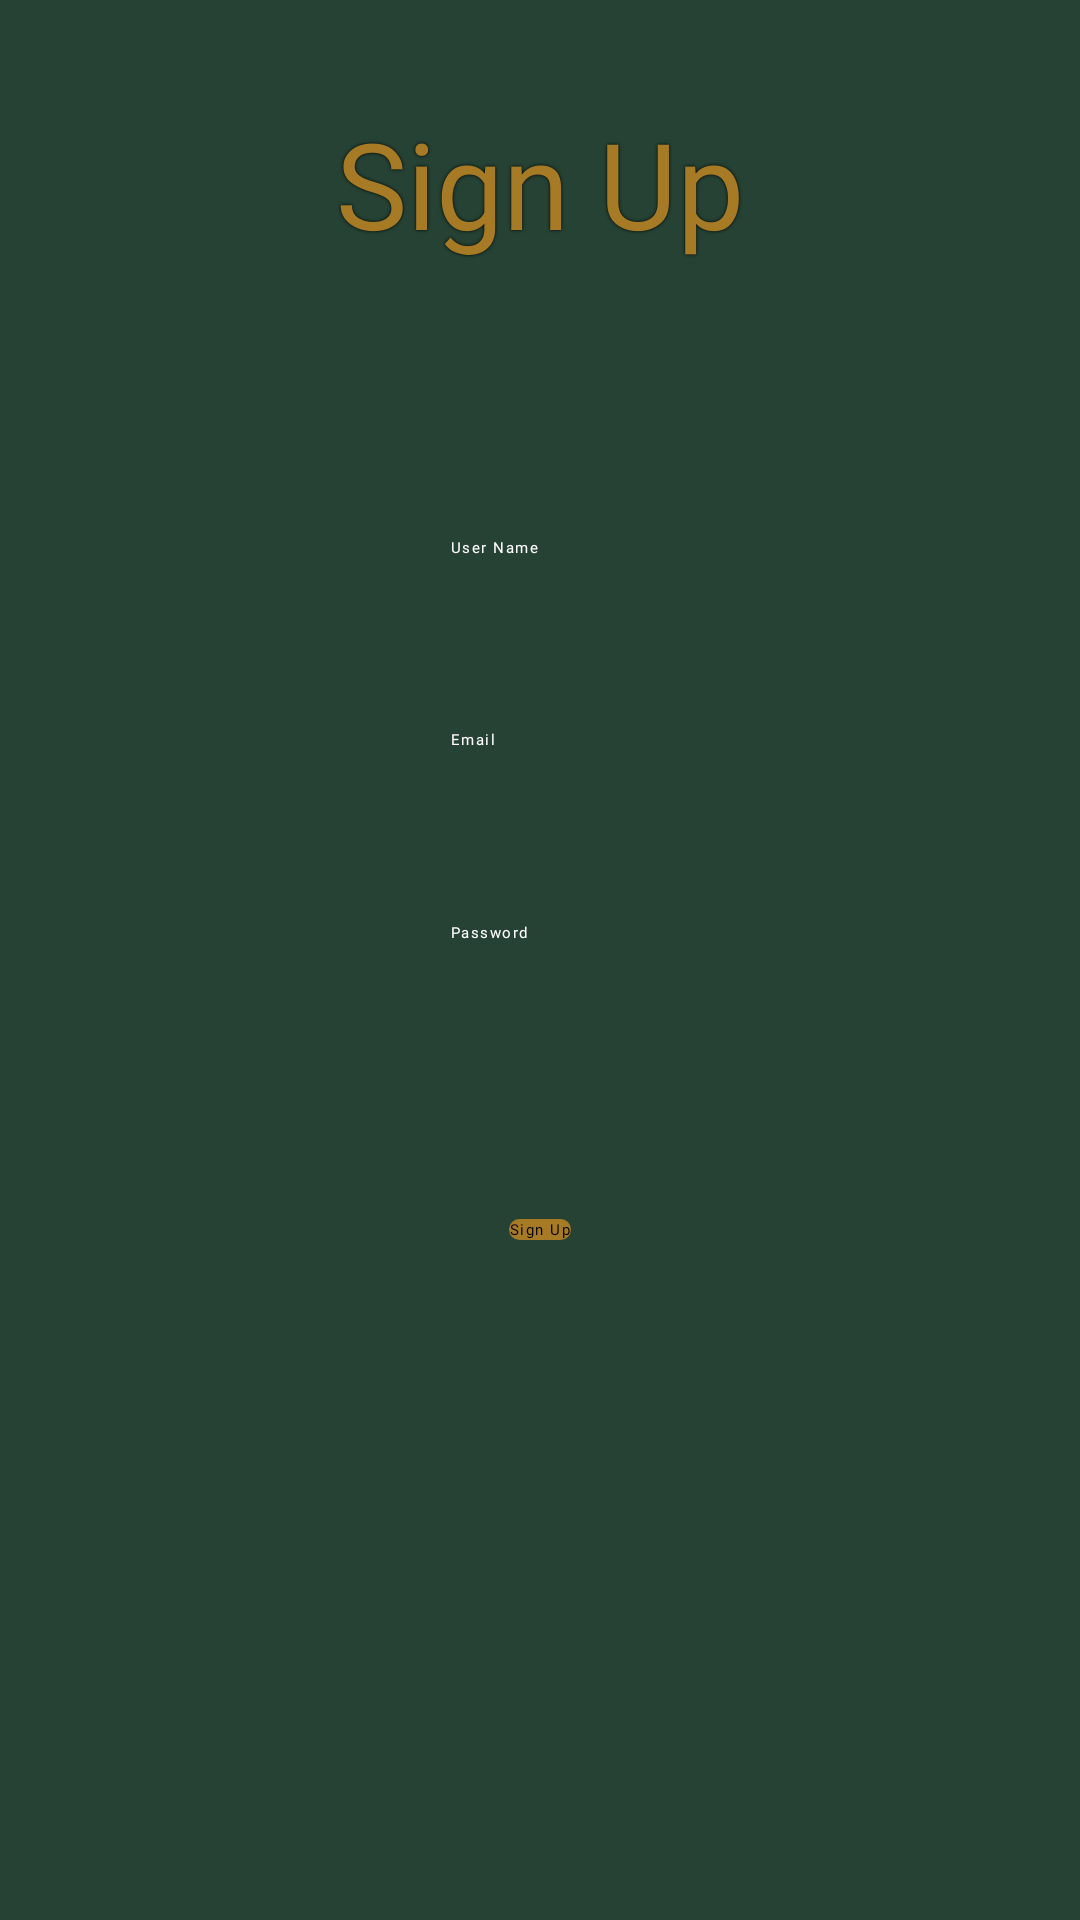

Android layout source for this screen:
<!-- AndroidManifest.xml: application theme Theme.ShoppingApplication -->
<!-- res/layout/fragment_sign_up.xml -->
<?xml version="1.0" encoding="utf-8"?>
<androidx.constraintlayout.widget.ConstraintLayout xmlns:android="http://schemas.android.com/apk/res/android"
    xmlns:app="http://schemas.android.com/apk/res-auto"
    xmlns:tools="http://schemas.android.com/tools"
    android:layout_width="match_parent"
    android:layout_height="match_parent"
    android:background="@color/light_green"
    tools:context=".signUp.view.SignUpFragment">

    <androidx.constraintlayout.widget.Guideline
        android:id="@+id/guideline"
        android:layout_width="wrap_content"
        android:layout_height="wrap_content"
        android:orientation="horizontal"
        app:layout_constraintGuide_percent="0.19" />

    <TextView
        android:id="@+id/signUpHeader"
        android:layout_width="wrap_content"
        android:layout_height="wrap_content"
        android:fontFamily="@font/pacifico_regular"
        android:shadowColor="@color/black"
        android:shadowDx="0"
        android:shadowDy="0"
        android:shadowRadius="2"
        android:text="@string/sign_up"
        android:textColor="@color/yellow"
        android:textSize="@dimen/text_dimension_40sp"
        app:layout_constraintBottom_toTopOf="@+id/guideline"
        app:layout_constraintEnd_toEndOf="parent"
        app:layout_constraintStart_toStartOf="parent"
        app:layout_constraintTop_toTopOf="parent" />


    <androidx.constraintlayout.widget.Guideline
        android:id="@+id/guideline2"
        android:layout_width="wrap_content"
        android:layout_height="wrap_content"
        android:orientation="horizontal"
        app:layout_constraintGuide_percent="0.58" />

    <EditText
        android:id="@+id/sinUpUserName"
        android:layout_width="wrap_content"
        android:layout_height="wrap_content"
        android:backgroundTint="@color/yellow"
        android:ems="10"
        android:fontFamily="@font/roboto_condensed_regular"
        android:hint="@string/user_name"
        android:inputType="textPersonName"
        android:letterSpacing="0.1"
        android:textColor="@android:color/white"
        android:textColorHint="@android:color/white"
        app:layout_constraintBottom_toTopOf="@+id/signUpEmailId"
        app:layout_constraintEnd_toEndOf="parent"
        app:layout_constraintStart_toStartOf="parent"
        app:layout_constraintTop_toTopOf="@+id/guideline" />

    <EditText
        android:id="@+id/signUpPassword"
        android:layout_width="wrap_content"
        android:layout_height="wrap_content"
        android:backgroundTint="@color/yellow"
        android:ems="10"
        android:fontFamily="@font/roboto_condensed_regular"
        android:hint="@string/password"
        android:inputType="textPassword"
        android:letterSpacing="0.1"
        android:textColor="@android:color/white"
        android:textColorHint="@android:color/white"
        app:layout_constraintBottom_toTopOf="@+id/guideline2"
        app:layout_constraintEnd_toEndOf="parent"
        app:layout_constraintStart_toStartOf="parent"
        app:layout_constraintTop_toBottomOf="@+id/signUpEmailId" />

    <androidx.constraintlayout.widget.Guideline
        android:id="@+id/guideline3"
        android:layout_width="wrap_content"
        android:layout_height="wrap_content"
        android:orientation="horizontal"
        app:layout_constraintGuide_percent="0.7" />

    <androidx.appcompat.widget.AppCompatButton
        android:id="@+id/signUpButton"
        android:layout_width="wrap_content"
        android:layout_height="wrap_content"
        android:background="@drawable/rounded_button"
        android:elevation="@dimen/density_independent_pixel_2dp"
        android:fontFamily="@font/roboto_condensed_regular"
        android:letterSpacing="0.1"
        android:stateListAnimator="@null"
        android:text="@string/sign_up"
        app:layout_constraintBottom_toTopOf="@+id/guideline3"
        app:layout_constraintEnd_toEndOf="parent"
        app:layout_constraintStart_toStartOf="parent"
        app:layout_constraintTop_toTopOf="@+id/guideline2" />

    <EditText
        android:id="@+id/signUpEmailId"
        android:layout_width="wrap_content"
        android:layout_height="wrap_content"
        android:backgroundTint="@color/yellow"
        android:ems="10"
        android:fontFamily="@font/roboto_condensed_regular"
        android:inputType="textEmailAddress"
        android:letterSpacing="0.1"
        android:hint="@string/email"
        android:textColor="@android:color/white"
        android:textColorHint="@android:color/white"
        app:layout_constraintBottom_toTopOf="@+id/signUpPassword"
        app:layout_constraintEnd_toEndOf="parent"
        app:layout_constraintStart_toStartOf="parent"
        app:layout_constraintTop_toBottomOf="@+id/sinUpUserName" />

</androidx.constraintlayout.widget.ConstraintLayout>
<!-- resources referenced by this layout -->
<resources>
  <color name="black">#FF000000</color>
  <color name="light_green">#254234</color>
  <color name="yellow">#a77a25</color>
  <dimen name="density_independent_pixel_2dp">2dp</dimen>
  <dimen name="text_dimension_40sp">40sp</dimen>
  <!-- drawable rounded_button (drawable) -->
  <?xml version="1.0" encoding="utf-8"?>
  <shape xmlns:android="http://schemas.android.com/apk/res/android"
      android:shape="rectangle">
      <corners android:radius="50dp" />
      <solid android:color="@color/yellow" />
  </shape>
  <string name="email">Email</string>
  <string name="password">Password</string>
  <string name="sign_up">Sign Up</string>
  <string name="user_name">User Name</string>
</resources>
